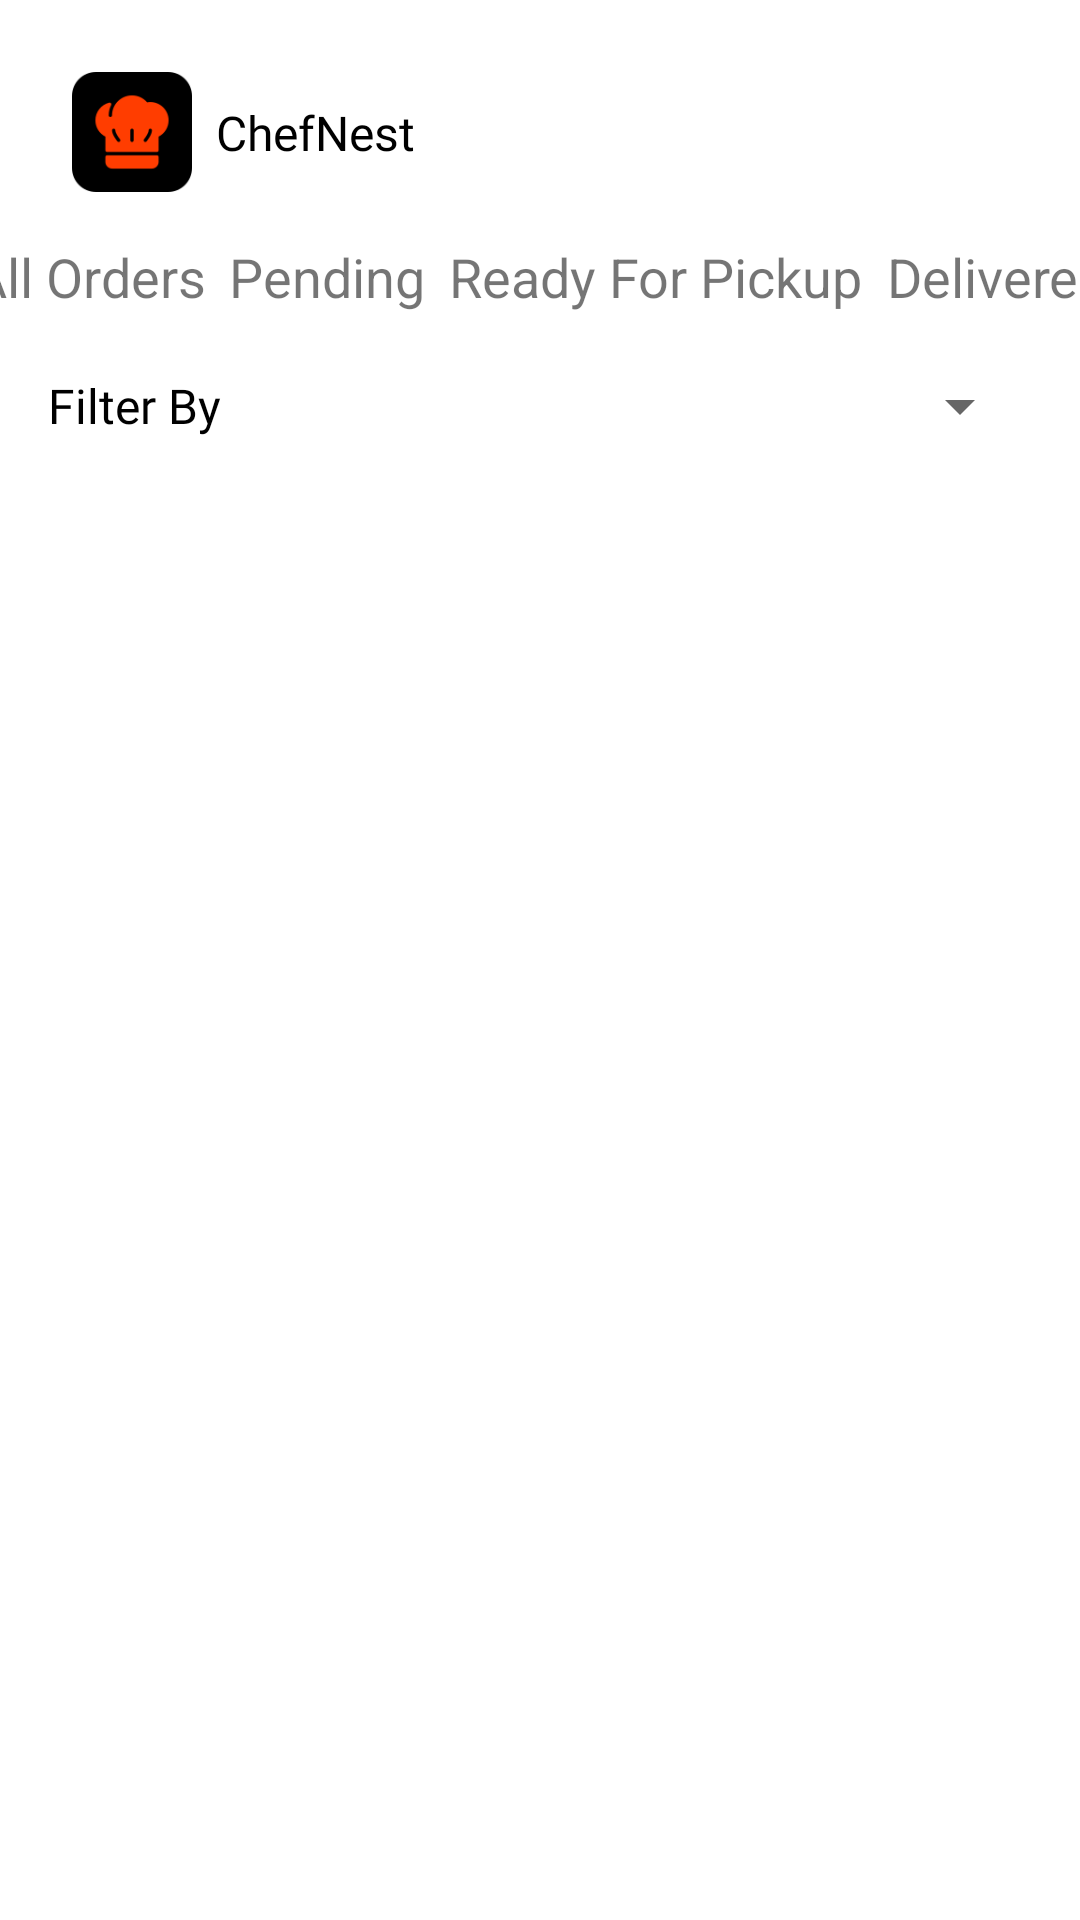

Write the Android layout XML for this screen, with the resource values it uses.
<!-- AndroidManifest.xml: application theme Theme.ChefNest -->
<!-- res/layout/fragment_seller_order.xml -->
<?xml version="1.0" encoding="utf-8"?>
<androidx.constraintlayout.widget.ConstraintLayout xmlns:android="http://schemas.android.com/apk/res/android"
    xmlns:app="http://schemas.android.com/apk/res-auto"
    xmlns:tools="http://schemas.android.com/tools"
    android:id="@+id/sellerOrder_constraintLayout"
    android:layout_width="match_parent"
    android:layout_height="match_parent"
    android:background="@color/white"
    tools:context=".ui.seller.fragment.SellerOrderFragment">

    <androidx.constraintlayout.widget.ConstraintLayout
        android:id="@+id/constraintLayout14"
        android:layout_width="0dp"
        android:layout_height="wrap_content"
        android:background="@color/white"
        app:layout_constraintEnd_toEndOf="parent"
        app:layout_constraintStart_toStartOf="parent"
        app:layout_constraintTop_toTopOf="parent">

        <ImageView
            android:id="@+id/imageView8"
            android:layout_width="40dp"
            android:layout_height="40dp"
            android:layout_marginStart="24dp"
            android:layout_marginTop="24dp"
            android:src="@drawable/chef"
            app:layout_constraintStart_toStartOf="parent"
            app:layout_constraintTop_toTopOf="parent" />

        <TextView
            android:id="@+id/textView57"
            android:layout_width="wrap_content"
            android:layout_height="wrap_content"
            android:layout_marginStart="8dp"
            android:fontFamily="@font/playwritevn_regular"
            android:text="ChefNest"
            android:textColor="@color/black"
            android:textSize="16sp"
            app:layout_constraintBottom_toBottomOf="@+id/imageView8"
            app:layout_constraintStart_toEndOf="@+id/imageView8"
            app:layout_constraintTop_toTopOf="@+id/imageView8" />

        <androidx.constraintlayout.widget.ConstraintLayout
            android:id="@+id/allOrder_layout"
            android:layout_width="wrap_content"
            android:layout_height="wrap_content"
            android:layout_marginStart="8dp"
            android:layout_marginTop="16dp"
            android:layout_marginEnd="8dp"
            app:layout_constraintBottom_toBottomOf="parent"
            app:layout_constraintEnd_toStartOf="@+id/pending_layout"
            app:layout_constraintStart_toStartOf="parent"
            app:layout_constraintTop_toBottomOf="@+id/imageView8">

            <TextView
                android:id="@+id/allOrder_text"
                android:layout_width="wrap_content"
                android:layout_height="wrap_content"
                android:text="All Orders"
                android:textSize="18sp"
                app:layout_constraintBottom_toBottomOf="parent"
                app:layout_constraintBottom_toTopOf="@id/allOrder_line"
                app:layout_constraintEnd_toEndOf="parent"
                app:layout_constraintStart_toStartOf="parent"
                app:layout_constraintTop_toTopOf="parent" />

            <ImageView
                android:id="@+id/allOrder_line"
                android:layout_width="0dp"
                android:layout_height="4dp"
                android:src="@drawable/line"
                android:visibility="invisible"
                app:layout_constraintBottom_toBottomOf="parent"
                app:layout_constraintEnd_toEndOf="@+id/allOrder_text"
                app:layout_constraintStart_toStartOf="@+id/allOrder_text" />
        </androidx.constraintlayout.widget.ConstraintLayout>

        <androidx.constraintlayout.widget.ConstraintLayout
            android:id="@+id/pending_layout"
            android:layout_width="wrap_content"
            android:layout_height="wrap_content"
            android:layout_marginEnd="8dp"
            app:layout_constraintBottom_toBottomOf="@+id/allOrder_layout"
            app:layout_constraintEnd_toStartOf="@+id/pickup_layout"
            app:layout_constraintStart_toEndOf="@+id/allOrder_layout"
            app:layout_constraintTop_toTopOf="@+id/allOrder_layout">

            <TextView
                android:id="@+id/pending_text"
                android:layout_width="wrap_content"
                android:layout_height="wrap_content"
                android:text="Pending"
                android:textSize="18sp"
                android:visibility="visible"
                app:layout_constraintBottom_toTopOf="@+id/pending_line"
                app:layout_constraintEnd_toEndOf="parent"
                app:layout_constraintStart_toStartOf="parent"
                app:layout_constraintTop_toTopOf="parent" />

            <ImageView
                android:id="@+id/pending_line"
                android:layout_width="0dp"
                android:layout_height="4dp"
                android:src="@drawable/line"
                android:visibility="invisible"
                app:layout_constraintBottom_toBottomOf="parent"
                app:layout_constraintEnd_toEndOf="@+id/pending_text"
                app:layout_constraintStart_toStartOf="@+id/pending_text" />
        </androidx.constraintlayout.widget.ConstraintLayout>

        <androidx.constraintlayout.widget.ConstraintLayout
            android:id="@+id/pickup_layout"
            android:layout_width="wrap_content"
            android:layout_height="wrap_content"
            android:layout_marginEnd="8dp"
            app:layout_constraintBottom_toBottomOf="@+id/pending_layout"
            app:layout_constraintEnd_toStartOf="@+id/delivered_layout"
            app:layout_constraintStart_toEndOf="@+id/pending_layout"
            app:layout_constraintTop_toTopOf="@+id/pending_layout">

            <TextView
                android:id="@+id/pickup_text"
                android:layout_width="wrap_content"
                android:layout_height="wrap_content"
                android:text="Ready For Pickup"
                android:textSize="18sp"
                android:visibility="visible"
                app:layout_constraintBottom_toTopOf="@+id/pickup_line"
                app:layout_constraintEnd_toEndOf="parent"
                app:layout_constraintStart_toStartOf="parent"
                app:layout_constraintTop_toTopOf="parent" />

            <ImageView
                android:id="@+id/pickup_line"
                android:layout_width="0dp"
                android:layout_height="4dp"
                android:src="@drawable/line"
                android:visibility="invisible"
                app:layout_constraintBottom_toBottomOf="parent"
                app:layout_constraintEnd_toEndOf="@+id/pickup_text"
                app:layout_constraintStart_toStartOf="@+id/pickup_text" />

        </androidx.constraintlayout.widget.ConstraintLayout>

        <androidx.constraintlayout.widget.ConstraintLayout
            android:id="@+id/delivered_layout"
            android:layout_width="wrap_content"
            android:layout_height="wrap_content"
            android:layout_marginEnd="8dp"
            app:layout_constraintBottom_toBottomOf="@+id/pickup_layout"
            app:layout_constraintEnd_toEndOf="parent"
            app:layout_constraintStart_toEndOf="@+id/pickup_layout"
            app:layout_constraintTop_toTopOf="@+id/pickup_layout">

            <TextView
                android:id="@+id/delivered_text"
                android:layout_width="wrap_content"
                android:layout_height="wrap_content"
                android:text="Delivered"
                android:textSize="18sp"
                android:visibility="visible"
                app:layout_constraintBottom_toTopOf="@+id/delivered_line"
                app:layout_constraintEnd_toEndOf="parent"
                app:layout_constraintStart_toStartOf="parent"
                app:layout_constraintTop_toTopOf="parent" />

            <ImageView
                android:id="@+id/delivered_line"
                android:layout_width="0dp"
                android:layout_height="4dp"
                android:src="@drawable/line"
                android:visibility="invisible"
                app:layout_constraintBottom_toBottomOf="parent"
                app:layout_constraintEnd_toEndOf="@+id/delivered_text"
                app:layout_constraintStart_toStartOf="@+id/delivered_text" />
        </androidx.constraintlayout.widget.ConstraintLayout>

    </androidx.constraintlayout.widget.ConstraintLayout>

    <androidx.recyclerview.widget.RecyclerView
        android:id="@+id/seller_order_item_recyclerView"
        android:layout_width="0dp"
        android:layout_height="0dp"
        app:layout_constraintBottom_toBottomOf="parent"
        app:layout_constraintEnd_toEndOf="parent"
        app:layout_constraintStart_toStartOf="parent"
        app:layout_constraintTop_toBottomOf="@+id/textView63" />

    <TextView
        android:id="@+id/textView63"
        android:layout_width="wrap_content"
        android:layout_height="wrap_content"
        android:layout_marginStart="16dp"
        android:layout_marginTop="16dp"
        android:layout_marginEnd="8dp"
        android:layout_marginBottom="8dp"
        android:fontFamily="@font/opensans_regular"
        android:text="Filter By"
        android:textColor="@color/black"
        android:textSize="16sp"
        app:layout_constraintBottom_toTopOf="@+id/seller_order_item_recyclerView"
        app:layout_constraintEnd_toStartOf="@+id/date_spinner"
        app:layout_constraintStart_toStartOf="parent"
        app:layout_constraintTop_toBottomOf="@+id/constraintLayout14" />

    <Spinner
        android:id="@+id/date_spinner"
        android:layout_width="0dp"
        android:layout_height="wrap_content"
        android:layout_marginStart="8dp"
        android:layout_marginEnd="16dp"
        app:layout_constraintBottom_toBottomOf="@+id/textView63"
        app:layout_constraintEnd_toEndOf="parent"
        app:layout_constraintStart_toEndOf="@+id/textView63"
        app:layout_constraintTop_toTopOf="@+id/textView63" />

</androidx.constraintlayout.widget.ConstraintLayout>
<!-- resources referenced by this layout -->
<resources>
  <color name="black">#FF000000</color>
  <color name="white">#FFFFFFFF</color>
  <!-- drawable chef: png bitmap (drawable, 2854 bytes) -->
  <!-- drawable line (drawable) -->
  <rotate xmlns:android="http://schemas.android.com/apk/res/android"
      android:fromDegrees="0"
      android:toDegrees="180"
      android:pivotX="50%"
      android:pivotY="50%">
      <shape android:shape="line">
          <stroke
              android:color="@color/orange_1"
              android:width="3dp" />
      </shape>
  </rotate>
  <style name="Theme.ChefNest" parent="Base.Theme.ChefNest" />
  <color name="orange_1">#FF5722</color>
  <style name="Base.Theme.ChefNest" parent="Theme.MaterialComponents.DayNight.NoActionBar">
          
          
      </style>
</resources>
